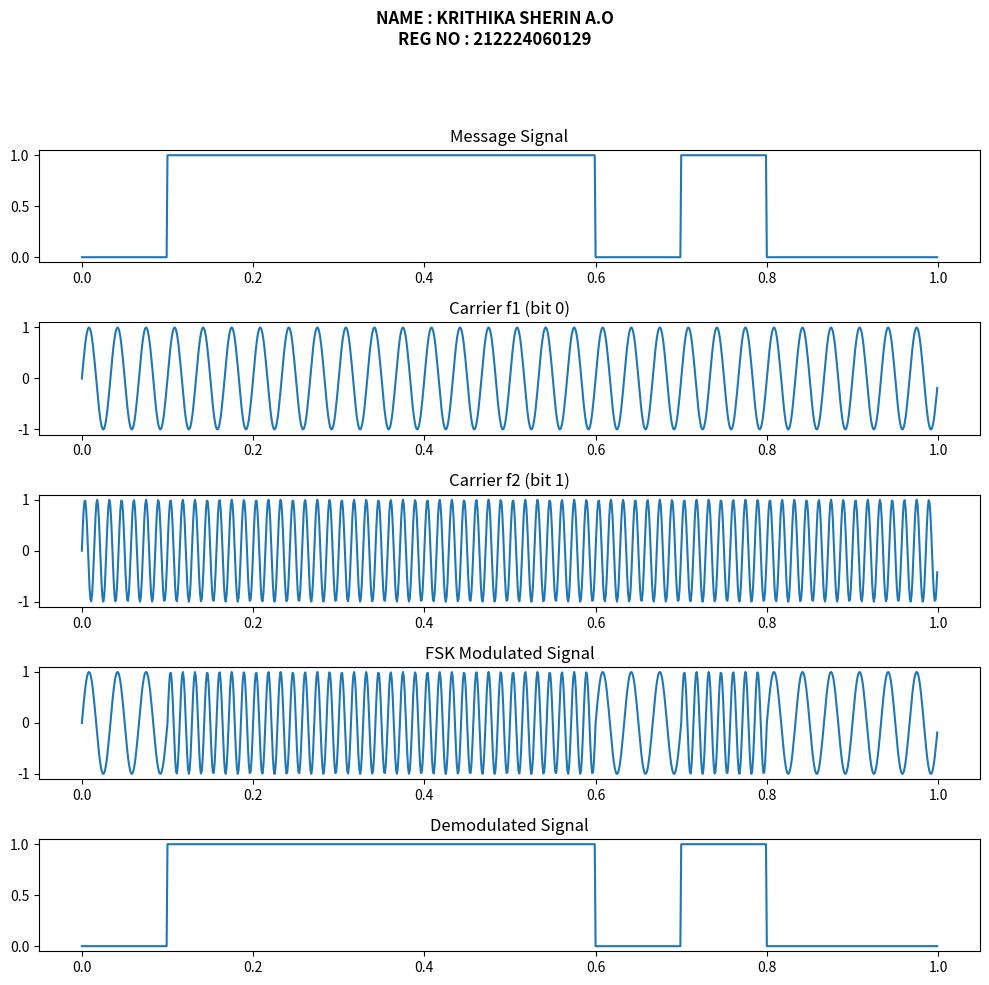

Here is the Python script that generated this plot:
# -*- coding: utf-8 -*-
"""EXP-4 B

Automatically generated by Colab.

Original file is located at
    https://colab.research.google.com/drive/1O4S3Su3tO7Vd4cddqge8jvIPmIDRJcq5

#NAME: KRITHIKA SHERIN A.0
#REG NO: 212224060129
#EXP NAME: ASK and FSK
"""

import numpy as np
import matplotlib.pyplot as plt
from scipy.signal import butter, lfilter

# Low-pass filter
def lpf(x, fc, fs):
    b, a = butter(4, fc/(0.5*fs), 'low')
    return lfilter(b, a, x)

# Parameters
fs, f1, f2, br, T = 1000, 30, 70, 10, 1
t = np.arange(0, T, 1/fs)
bd = fs // br

# Message signal
bits = np.random.randint(0, 2, br)
msg = np.repeat(bits, bd)

# Carrier signals
c1 = np.sin(2*np.pi*f1*t)
c2 = np.sin(2*np.pi*f2*t)

# FSK Modulation
fsk = np.zeros_like(t)
for i, b in enumerate(bits):
    fsk[i*bd:(i+1)*bd] = np.sin(2*np.pi*(f2 if b else f1)*t[i*bd:(i+1)*bd])

# Demodulation (correlation)
d1 = lpf(fsk * c1, f1, fs)
d2 = lpf(fsk * c2, f2, fs)

dec = [(np.sum(d2[i*bd:(i+1)*bd]**2) >
        np.sum(d1[i*bd:(i+1)*bd]**2)) for i in range(br)]
demod = np.repeat(dec, bd)

# Plot
plt.figure(figsize=(10,10))
plt.suptitle("NAME : KRITHIKA SHERIN A.O\nREG NO : 212224060129",
             fontsize=12, fontweight='bold')

plt.subplot(5,1,1); plt.plot(t, msg); plt.title("Message Signal")
plt.subplot(5,1,2); plt.plot(t, c1); plt.title("Carrier f1 (bit 0)")
plt.subplot(5,1,3); plt.plot(t, c2); plt.title("Carrier f2 (bit 1)")
plt.subplot(5,1,4); plt.plot(t, fsk); plt.title("FSK Modulated Signal")
plt.subplot(5,1,5); plt.plot(t, demod); plt.title("Demodulated Signal")

plt.tight_layout(rect=[0,0,1,0.93])
plt.show()
